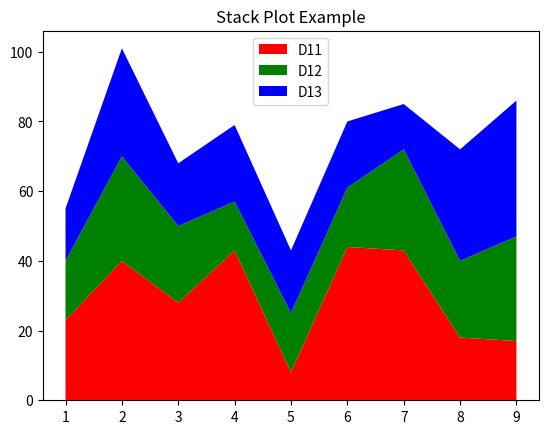

Recreate this plot in Python.
import matplotlib.pyplot as plt

idxes = [1, 2, 3, 4, 5, 6, 7, 8, 9]
arr1 = [23, 40, 28, 43, 8, 44, 43, 18, 17]
arr2 = [17, 30, 22, 14, 17, 17, 29, 22, 30]
arr3 = [15, 31, 18, 22, 18, 19, 13, 32, 39]

plt.stackplot(idxes, arr1, arr2, arr3, colors=['r', 'g', 'b'])

plt.legend(['D11', 'D12', 'D13'], loc="best")

plt.title("Stack Plot Example")

plt.show()
